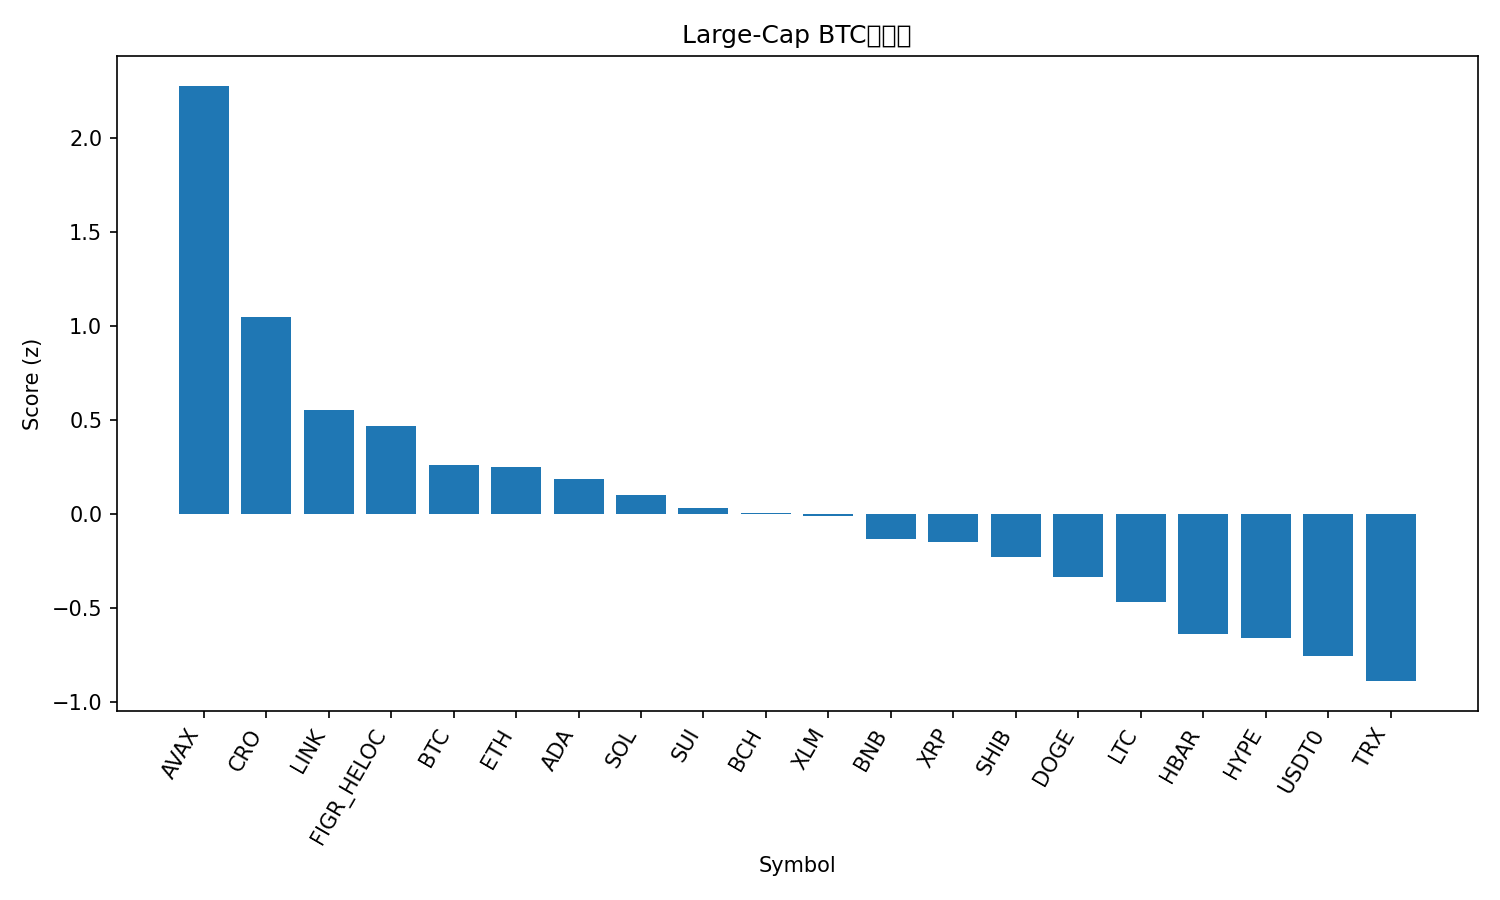

The data file committed next to this chart (first rows):
rank, name, symbol, price_btc, price_usd, pct_1h_btc, pct_24h_btc, pct_7d_btc, market_cap_rank, market_cap_usd, volume_usd, score
1, Avalanche, AVAX, 0.0002672, 29.95, 1.491, 1.708, -6.882, 19, 12638269313, 761528362, 2.279
2, Cronos, CRO, 1.73e-06, 0.1942, 0.5181, 1.822, -8.787, 34, 6751966126, 47147384, 1.047
3, Chainlink, LINK, 0.0001932, 21.65, 0.1393, 1.012, -3.278, 13, 14685460224, 433745459, 0.5544
4, Figure Heloc, FIGR_HELOC, 9.14e-06, 1.0, 0.0, 0.1438, 5.767, 17, 12732169314, 2600, 0.471
5, Bitcoin, BTC, 1.0, 112071, 0.0, 0.0, 0.0, 1, 2234584102676, 30437353948, 0.2609
6, Ethereum, ETH, 0.0368, 4125, 0.08408, 0.2933, -5.069, 2, 498064452354, 20909465483, 0.2522
7, Cardano, ADA, 7.21e-06, 0.808, -0.07929, 1.043, -6.111, 11, 29538474561, 1015480137, 0.1887
8, Solana, SOL, 0.001873, 210, -0.01546, 0.8253, -8.891, 6, 114220245029, 4402388893, 0.1052
9, Sui, SUI, 2.923e-05, 3.28, -0.1114, 0.7542, -6.837, 21, 11702282203, 636468363, 0.03335
10, Bitcoin Cash, BCH, 0.004968, 556.9, -0.06729, 0.1144, -3.881, 22, 11105579758, 227509112, 0.008036
11, Stellar, XLM, 3.28e-06, 0.3681, -0.04695, -0.4364, -0.6565, 20, 11747517721, 113732391, -0.008273
12, BNB, BNB, 0.008824, 989.1, -0.1349, -0.2095, -2.961, 5, 137633857805, 1386089508, -0.1327
13, XRP, XRP, 2.553e-05, 2.86, -0.148, -0.4665, -1.009, 4, 171219936134, 3116027547, -0.1448
14, Shiba Inu, SHIB, 1.07164e-10, 1.201e-05, -0.07441, -0.6891, -3.412, 31, 7081347526, 127192171, -0.2241
15, Dogecoin, DOGE, 2.11e-06, 0.2363, -0.2086, -0.0003346, -7.411, 8, 35712625198, 1483576058, -0.3316
16, Litecoin, LTC, 0.0009534, 106.9, -0.3832, -0.151, -4.134, 27, 8162209791, 287412523, -0.4679
17, Hedera, HBAR, 1.93e-06, 0.216, -0.3247, -0.7963, -5.369, 25, 9162324670, 115201767, -0.6382
18, Hyperliquid, HYPE, 0.0004177, 46.85, -0.6679, 0.6614, -6.385, 18, 12690625691, 446523994, -0.6589
19, USDT0, USDT0, 8.92e-06, 1.0, -0.3083, -2.326, 3.064, 30, 7535712856, 435069091, -0.7509
20, TRON, TRX, 2.99e-06, 0.3355, -0.2585, -2.679, 0.7145, 10, 31752836192, 356325121, -0.8866
21, Toncoin, TON, 2.427e-05, 2.72, -0.2084, -2.079, -8.903, 33, 6925747994, 85111498, -1.017
